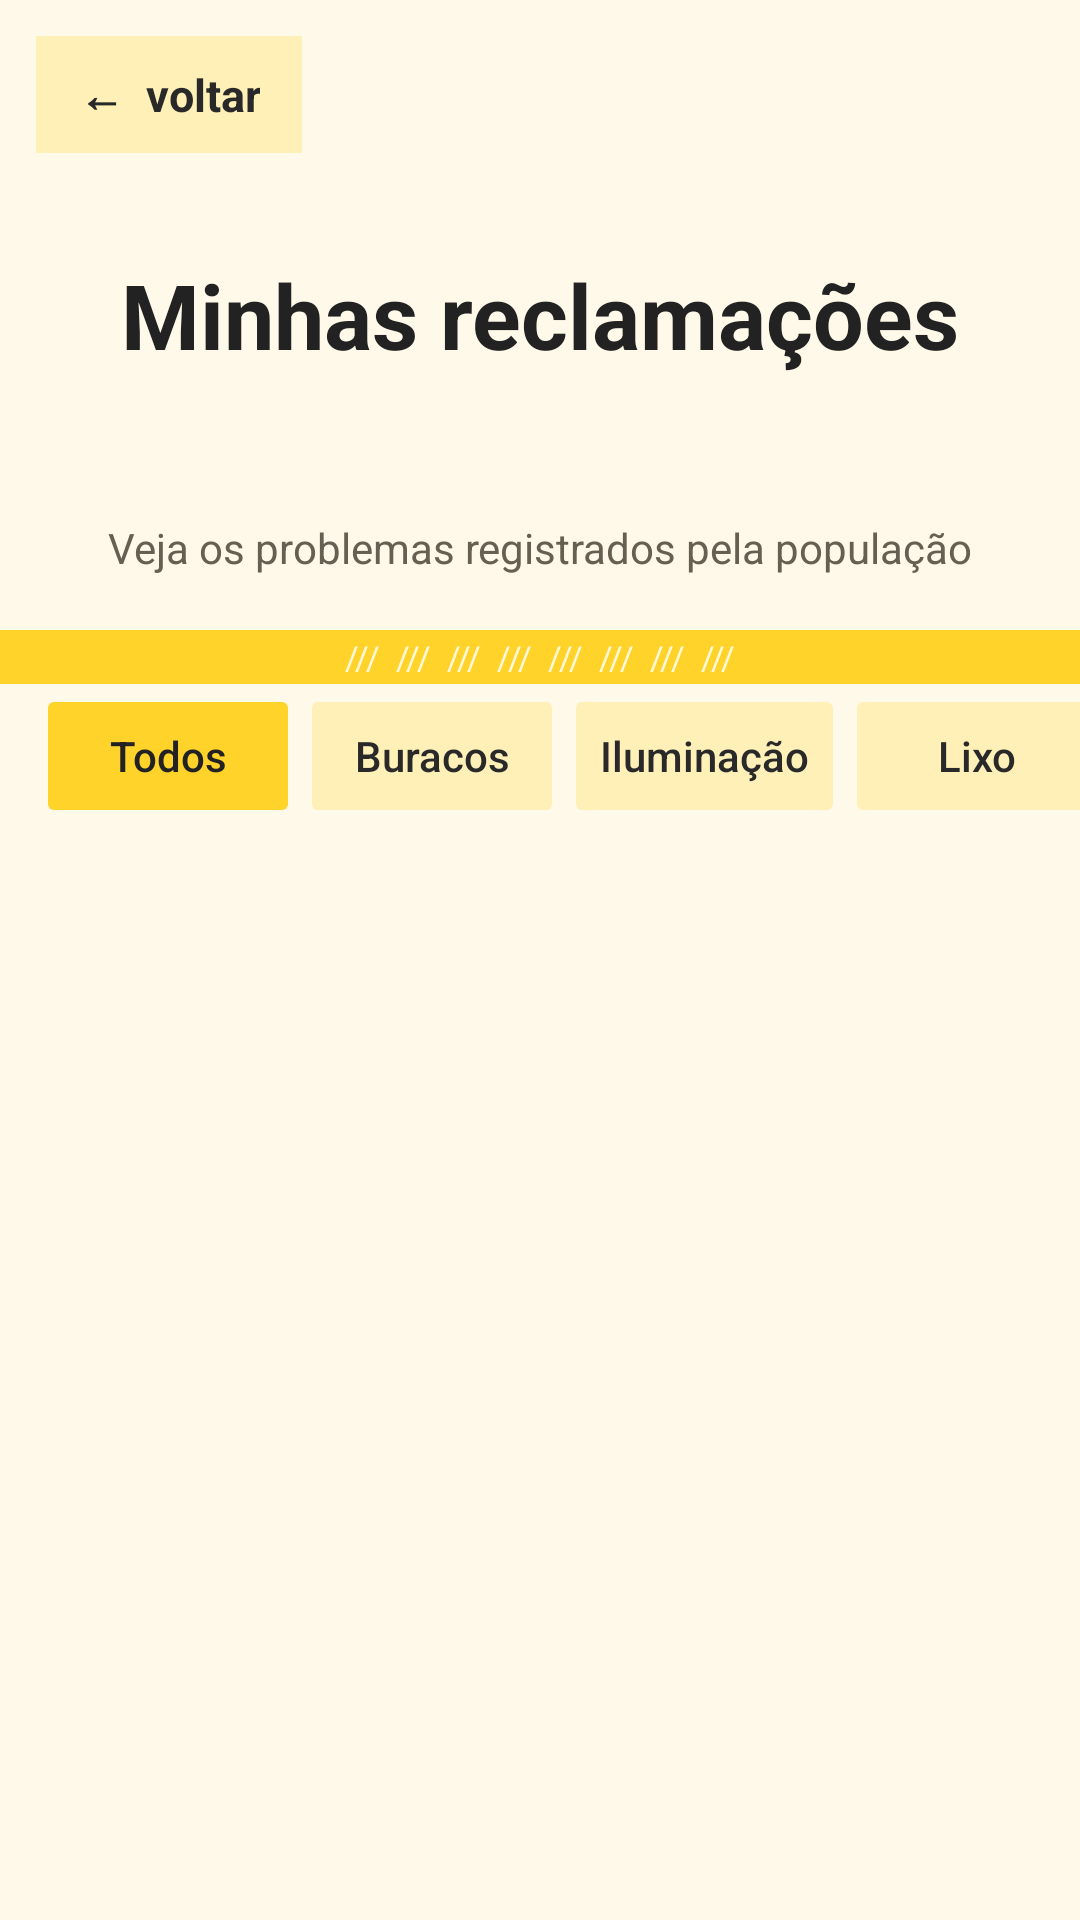

Reconstruct the res/layout file that produces this screen, plus the resources it refers to.
<!-- AndroidManifest.xml: application theme Theme.CidadeAtiva -->
<!-- res/layout/activity_minhas_reclamacoes.xml -->
<?xml version="1.0" encoding="utf-8"?>
<LinearLayout
    xmlns:android="http://schemas.android.com/apk/res/android"
    android:layout_width="match_parent"
    android:layout_height="match_parent"
    android:orientation="vertical"
    android:background="#FFF9E9">

    <FrameLayout
        android:layout_width="match_parent"
        android:layout_height="210dp"
        android:background="@android:color/transparent">

        <ImageView
            android:layout_width="match_parent"
            android:layout_height="match_parent"
            android:alpha="0.14"
            android:contentDescription="CidadeAtiva"
            android:scaleType="centerCrop"
            android:src="@drawable/cidadeativa_logo_corrigido" />

        <TextView
            android:id="@+id/btnVoltarMinhasReclamacoes"
            android:layout_width="wrap_content"
            android:layout_height="wrap_content"
            android:layout_gravity="top|start"
            android:layout_margin="12dp"
            android:background="#FFF0B8"
            android:clickable="true"
            android:focusable="true"
            android:gravity="center"
            android:paddingStart="14dp"
            android:paddingTop="9dp"
            android:paddingEnd="14dp"
            android:paddingBottom="9dp"
            android:text="←  voltar"
            android:textColor="#292929"
            android:textSize="15sp"
            android:textStyle="bold" />

        <TextView
            android:id="@+id/titulo"
            android:layout_width="match_parent"
            android:layout_height="wrap_content"
            android:layout_gravity="center"
            android:gravity="center"
            android:text="Minhas reclamações"
            android:textColor="#222222"
            android:textSize="30sp"
            android:textStyle="bold" />

        <TextView
            android:id="@+id/subtitulo"
            android:layout_width="match_parent"
            android:layout_height="wrap_content"
            android:layout_gravity="center_horizontal|bottom"
            android:gravity="center"
            android:paddingBottom="18dp"
            android:text="Veja os problemas registrados pela população"
            android:textColor="#666052"
            android:textSize="14sp" />
    </FrameLayout>

    <TextView
        android:layout_width="match_parent"
        android:layout_height="18dp"
        android:background="#FFD32A"
        android:gravity="center"
        android:singleLine="true"
        android:text="///  ///  ///  ///  ///  ///  ///  ///"
        android:textColor="#FFF8D8"
        android:textSize="11sp" />

    
    <HorizontalScrollView
        android:layout_width="match_parent"
        android:layout_height="wrap_content"
        android:scrollbars="none">

        <LinearLayout
            android:layout_width="wrap_content"
            android:layout_height="wrap_content"
            android:orientation="horizontal"
            android:paddingStart="12dp"
            android:paddingEnd="12dp"
            android:paddingBottom="12dp">

            <Button
                android:id="@+id/btnTodos"
                android:layout_width="wrap_content"
                android:layout_height="wrap_content"
                android:text="Todos"
                android:textAllCaps="false"
                android:backgroundTint="#FFD32A"
                android:textColor="#222222"
                android:stateListAnimator="@null"/>

            <Button
                android:id="@+id/btnBuracos"
                android:layout_width="wrap_content"
                android:layout_height="wrap_content"
                android:text="Buracos"
                android:textAllCaps="false"
                android:backgroundTint="#FFF0B8"
                android:textColor="#292929"
                android:stateListAnimator="@null"/>

            <Button
                android:id="@+id/btnIluminacao"
                android:layout_width="wrap_content"
                android:layout_height="wrap_content"
                android:text="Iluminação"
                android:textAllCaps="false"
                android:backgroundTint="#FFF0B8"
                android:textColor="#292929"
                android:stateListAnimator="@null"/>

            <Button
                android:id="@+id/btnLixo"
                android:layout_width="wrap_content"
                android:layout_height="wrap_content"
                android:text="Lixo"
                android:textAllCaps="false"
                android:backgroundTint="#FFF0B8"
                android:textColor="#292929"
                android:stateListAnimator="@null"/>

            <Button
                android:id="@+id/btnOutros"
                android:layout_width="wrap_content"
                android:layout_height="wrap_content"
                android:text="Outros"
                android:textAllCaps="false"
                android:backgroundTint="#FFF0B8"
                android:textColor="#292929"
                android:stateListAnimator="@null"/>

        </LinearLayout>

    </HorizontalScrollView>

    
    <ScrollView
        android:layout_width="match_parent"
        android:layout_height="0dp"
        android:layout_weight="1"
        android:fillViewport="true">

        <LinearLayout
            android:id="@+id/listaReclamacoes"
            android:layout_width="match_parent"
            android:layout_height="wrap_content"
            android:orientation="vertical"
            android:paddingStart="16dp"
            android:paddingEnd="16dp"
            android:paddingBottom="20dp"/>

    </ScrollView>

</LinearLayout>
<!-- resources referenced by this layout -->
<resources>
  <style name="Theme.CidadeAtiva" parent="Base.Theme.CidadeAtiva" />
  <style name="Base.Theme.CidadeAtiva" parent="Theme.Material3.Light.NoActionBar">
          <item name="colorPrimary">@color/ca_primary</item>
          <item name="colorOnPrimary">@color/ca_text</item>
          <item name="colorSecondary">@color/ca_primary_dark</item>
          <item name="android:colorAccent">@color/ca_primary_dark</item>
          <item name="android:windowLightStatusBar">true</item>
          <item name="android:statusBarColor">@color/ca_background</item>
          <item name="android:navigationBarColor">@color/ca_background</item>
          <item name="android:windowLightNavigationBar">true</item>
      </style>
  <color name="ca_primary">#FFD32A</color>
  <color name="ca_text">#222222</color>
  <color name="ca_primary_dark">#B88700</color>
  <color name="ca_background">#FFF9E9</color>
</resources>
